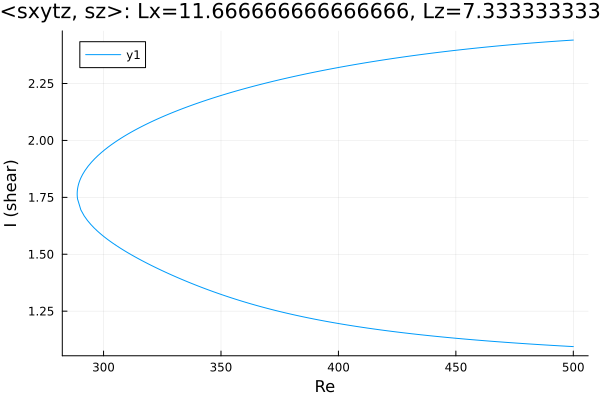

Source data for this figure (header and first rows):
Re, shear
500.0, 2.441
499.9, 2.441
498.5, 2.44
497, 2.439
495.6, 2.438
494.2, 2.437
492.8, 2.436
491.4, 2.435
490, 2.434
488.6, 2.433
487.1, 2.432
485.7, 2.431
484.3, 2.43
482.9, 2.428
481.5, 2.427
480.1, 2.426
478.7, 2.425
477.2, 2.424
475.8, 2.422
474.4, 2.421
473, 2.42
471.6, 2.419
470.2, 2.417
468.8, 2.416
467.3, 2.415
465.9, 2.413
464.5, 2.412
463.1, 2.41
461.7, 2.409
460.3, 2.407
458.9, 2.406
457.4, 2.404
456, 2.403
454.6, 2.401
453.2, 2.4
451.8, 2.398
450.4, 2.396
449, 2.395
447.5, 2.393
446.1, 2.391
444.7, 2.39
443.3, 2.388
441.9, 2.386
440.5, 2.384
439.1, 2.382
437.6, 2.381
436.2, 2.379
434.8, 2.377
433.4, 2.375
432, 2.373
430.6, 2.371
429.2, 2.369
427.7, 2.367
426.3, 2.365
424.9, 2.363
423.5, 2.36
422.1, 2.358
420.7, 2.356
419.3, 2.354
417.8, 2.352
... 306 more rows
